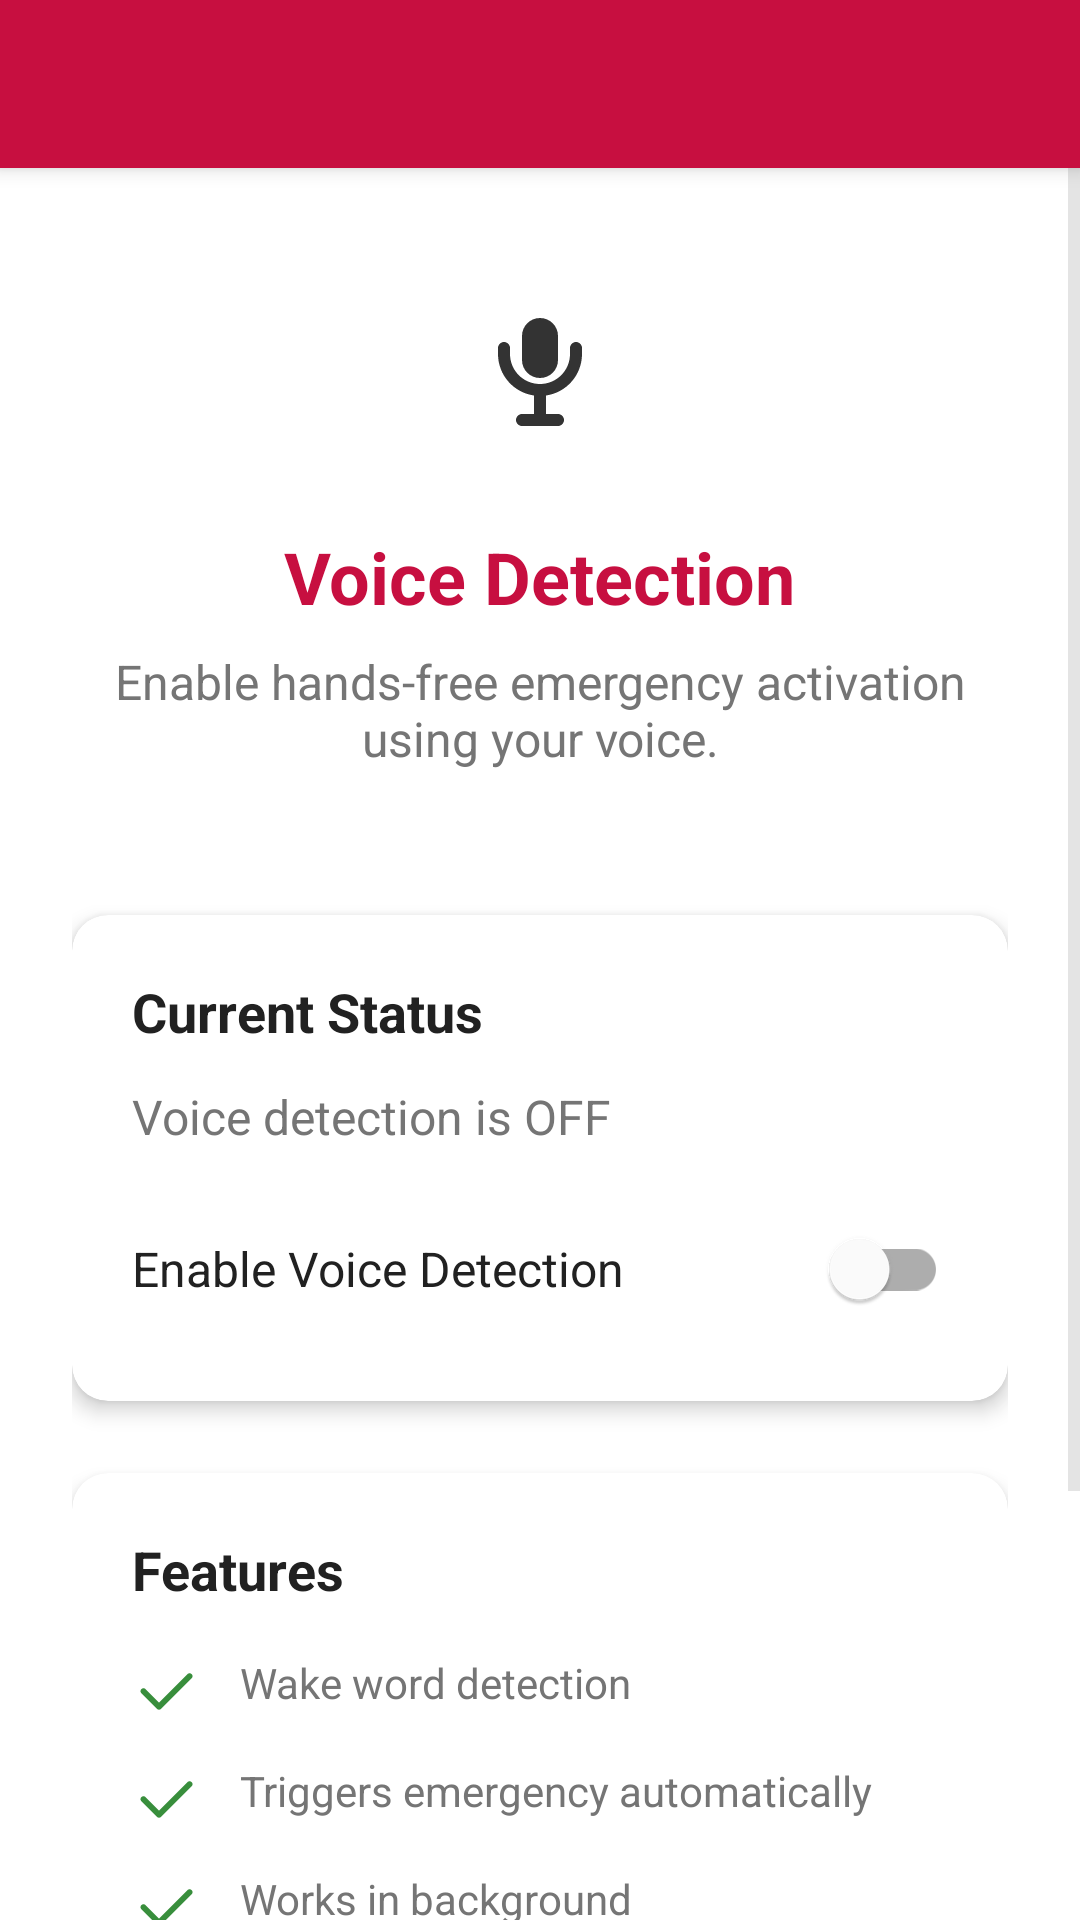

Here is an Android app screen rendered from its layout file. Give the layout XML and the strings, colors and styles it references.
<!-- AndroidManifest.xml: application theme Theme.FEMdefend -->
<!-- res/layout/activity_voice_detection.xml -->
<?xml version="1.0" encoding="utf-8"?>
<LinearLayout xmlns:android="http://schemas.android.com/apk/res/android"
    xmlns:app="http://schemas.android.com/apk/res-auto"
    android:layout_width="match_parent"
    android:layout_height="match_parent"
    android:orientation="vertical"
    android:background="@color/white">

    
    <androidx.appcompat.widget.Toolbar
        android:id="@+id/toolbar"
        android:layout_width="match_parent"
        android:layout_height="?attr/actionBarSize"
        android:background="@color/primary"
        android:elevation="4dp"
        android:theme="@style/ThemeOverlay.AppCompat.Dark.ActionBar"
        app:popupTheme="@style/ThemeOverlay.AppCompat.Light" />

    
    <ScrollView
        android:layout_width="match_parent"
        android:layout_height="match_parent"
        android:fillViewport="true">

        <LinearLayout
            android:layout_width="match_parent"
            android:layout_height="wrap_content"
            android:orientation="vertical"
            android:padding="24dp">

            
            <LinearLayout
                android:layout_width="match_parent"
                android:layout_height="wrap_content"
                android:orientation="vertical"
                android:gravity="center"
                android:layout_marginBottom="32dp">

                <ImageView
                    android:layout_width="80dp"
                    android:layout_height="80dp"
                    android:src="@drawable/ic_mic"
                    android:background="@drawable/circle_background"
                    android:padding="16dp"
                    android:layout_marginBottom="16dp"
                    android:contentDescription="@string/voice_detection_icon" />

                <TextView
                    android:layout_width="wrap_content"
                    android:layout_height="wrap_content"
                    android:text="@string/voice_detection_title"
                    android:textSize="24sp"
                    android:textStyle="bold"
                    android:textColor="@color/primary"
                    android:layout_marginBottom="8dp" />

                <TextView
                    android:layout_width="wrap_content"
                    android:layout_height="wrap_content"
                    android:text="@string/voice_detection_subtitle"
                    android:textSize="16sp"
                    android:textColor="@color/text_secondary"
                    android:gravity="center"
                    android:layout_marginBottom="16dp" />

            </LinearLayout>

            
            <androidx.cardview.widget.CardView
                android:layout_width="match_parent"
                android:layout_height="wrap_content"
                android:layout_marginBottom="24dp"
                app:cardCornerRadius="12dp"
                app:cardElevation="4dp"
                app:cardBackgroundColor="@color/white">

                <LinearLayout
                    android:layout_width="match_parent"
                    android:layout_height="wrap_content"
                    android:orientation="vertical"
                    android:padding="20dp">

                    <TextView
                        android:layout_width="wrap_content"
                        android:layout_height="wrap_content"
                        android:text="@string/current_status"
                        android:textSize="18sp"
                        android:textStyle="bold"
                        android:textColor="@color/text_primary"
                        android:layout_marginBottom="12dp" />

                    <TextView
                        android:id="@+id/tvStatus"
                        android:layout_width="wrap_content"
                        android:layout_height="wrap_content"
                        android:text="@string/voice_detection_inactive"
                        android:textSize="16sp"
                        android:textColor="@color/text_secondary"
                        android:layout_marginBottom="16dp" />

                    
                    <LinearLayout
                        android:layout_width="match_parent"
                        android:layout_height="wrap_content"
                        android:orientation="horizontal"
                        android:gravity="center_vertical">

                        <TextView
                            android:layout_width="0dp"
                            android:layout_height="wrap_content"
                            android:layout_weight="1"
                            android:text="@string/enable_voice_detection"
                            android:textSize="16sp"
                            android:textColor="@color/text_primary" />

                        <com.google.android.material.switchmaterial.SwitchMaterial
                            android:id="@+id/switchVoiceDetection"
                            android:layout_width="wrap_content"
                            android:layout_height="wrap_content"
                            android:checked="false" />

                    </LinearLayout>

                </LinearLayout>

            </androidx.cardview.widget.CardView>

            
            <androidx.cardview.widget.CardView
                android:layout_width="match_parent"
                android:layout_height="wrap_content"
                android:layout_marginBottom="24dp"
                app:cardCornerRadius="12dp"
                app:cardElevation="4dp"
                app:cardBackgroundColor="@color/white">

                <LinearLayout
                    android:layout_width="match_parent"
                    android:layout_height="wrap_content"
                    android:orientation="vertical"
                    android:padding="20dp">

                    <TextView
                        android:layout_width="wrap_content"
                        android:layout_height="wrap_content"
                        android:text="@string/features"
                        android:textSize="18sp"
                        android:textStyle="bold"
                        android:textColor="@color/text_primary"
                        android:layout_marginBottom="16dp" />

                    
                    <LinearLayout
                        android:layout_width="match_parent"
                        android:layout_height="wrap_content"
                        android:orientation="horizontal"
                        android:layout_marginBottom="12dp">

                        <ImageView
                            android:layout_width="24dp"
                            android:layout_height="24dp"
                            android:src="@drawable/ic_check"
                            android:layout_marginEnd="12dp"
                            android:contentDescription="@string/feature_icon" />

                        <TextView
                            android:layout_width="wrap_content"
                            android:layout_height="wrap_content"
                            android:text="@string/feature_wake_word"
                            android:textSize="14sp"
                            android:textColor="@color/text_secondary" />

                    </LinearLayout>

                    
                    <LinearLayout
                        android:layout_width="match_parent"
                        android:layout_height="wrap_content"
                        android:orientation="horizontal"
                        android:layout_marginBottom="12dp">

                        <ImageView
                            android:layout_width="24dp"
                            android:layout_height="24dp"
                            android:src="@drawable/ic_check"
                            android:layout_marginEnd="12dp"
                            android:contentDescription="@string/feature_icon" />

                        <TextView
                            android:layout_width="wrap_content"
                            android:layout_height="wrap_content"
                            android:text="@string/feature_emergency_trigger"
                            android:textSize="14sp"
                            android:textColor="@color/text_secondary" />

                    </LinearLayout>

                    
                    <LinearLayout
                        android:layout_width="match_parent"
                        android:layout_height="wrap_content"
                        android:orientation="horizontal">

                        <ImageView
                            android:layout_width="24dp"
                            android:layout_height="24dp"
                            android:src="@drawable/ic_check"
                            android:layout_marginEnd="12dp"
                            android:contentDescription="@string/feature_icon" />

                        <TextView
                            android:layout_width="wrap_content"
                            android:layout_height="wrap_content"
                            android:text="@string/feature_background"
                            android:textSize="14sp"
                            android:textColor="@color/text_secondary" />

                    </LinearLayout>

                </LinearLayout>

            </androidx.cardview.widget.CardView>

            
            <com.google.android.material.button.MaterialButton
                android:id="@+id/btnInfo"
                android:layout_width="match_parent"
                android:layout_height="wrap_content"
                android:text="@string/more_information"
                android:textSize="16sp"
                android:padding="16dp"
                android:layout_marginBottom="16dp"
                app:cornerRadius="8dp"
                app:backgroundTint="@color/secondary"
                android:textColor="@color/white" />

            
            <TextView
                android:layout_width="match_parent"
                android:layout_height="wrap_content"
                android:text="@string/voice_detection_privacy_notice"
                android:textSize="12sp"
                android:textColor="@color/text_tertiary"
                android:gravity="center"
                android:lineSpacingExtra="2dp" />

        </LinearLayout>

    </ScrollView>

</LinearLayout>
<!-- resources referenced by this layout -->
<resources>
  <color name="primary">#c70f40</color>
  <color name="secondary">#4682b4</color>
  <color name="text_primary">#212121</color>
  <color name="text_secondary">#757575</color>
  <color name="text_tertiary">#BDBDBD</color>
  <color name="white">#FFFFFFFF</color>
  <!-- drawable ic_check (drawable) -->
  <?xml version="1.0" encoding="utf-8"?>
  <vector xmlns:android="http://schemas.android.com/apk/res/android"
      android:width="24dp"
      android:height="24dp"
      android:viewportWidth="24"
      android:viewportHeight="24">
      <path
          android:fillColor="#388E3C"
          android:pathData="M9,16.17L4.53,11.7c-0.39,-0.39 -1.02,-0.39 -1.41,0s-0.39,1.02 0,1.41l5.18,5.18c0.39,0.39 1.02,0.39 1.41,0l10.18,-10.18c0.39,-0.39 0.39,-1.02 0,-1.41s-1.02,-0.39 -1.41,0L9,16.17z"/>
  </vector>
  <!-- drawable ic_mic (drawable) -->
  <?xml version="1.0" encoding="utf-8"?>
  <vector xmlns:android="http://schemas.android.com/apk/res/android"
      android:width="24dp"
      android:height="24dp"
      android:viewportWidth="24"
      android:viewportHeight="24">
      <path
          android:fillColor="#333333"
          android:pathData="M12,15c1.66,0 3,-1.34 3,-3v-4c0,-1.66 -1.34,-3 -3,-3s-3,1.34 -3,3v4c0,1.66 1.34,3 3,3zM19,11v-1c0,-0.55 -0.45,-1 -1,-1s-1,0.45 -1,1v1c0,2.76 -2.24,5 -5,5s-5,-2.24 -5,-5v-1c0,-0.55 -0.45,-1 -1,-1s-1,0.45 -1,1v1c0,3.53 2.61,6.43 6,6.92V21h-2c-0.55,0 -1,0.45 -1,1s0.45,1 1,1h6c0.55,0 1,-0.45 1,-1s-0.45,-1 -1,-1h-2v-3.08c3.39,-0.49 6,-3.39 6,-6.92z"/>
  </vector>
  <string name="current_status">Current Status</string>
  <string name="enable_voice_detection">Enable Voice Detection</string>
  <string name="feature_background">Works in background</string>
  <string name="feature_emergency_trigger">Triggers emergency automatically</string>
  <string name="feature_icon">Feature icon</string>
  <string name="feature_wake_word">Wake word detection</string>
  <string name="features">Features</string>
  <string name="more_information">More Information</string>
  <string name="voice_detection_icon">Voice detection icon</string>
  <string name="voice_detection_inactive">Voice detection is OFF</string>
  <string name="voice_detection_privacy_notice">Your voice is processed locally and never sent to our servers.</string>
  <string name="voice_detection_subtitle">Enable hands-free emergency activation using your voice.</string>
  <string name="voice_detection_title">Voice Detection</string>
  <style name="Theme.FEMdefend" parent="Theme.MaterialComponents.Light.NoActionBar">
          <item name="colorPrimary">@color/primary</item>
          <item name="colorPrimaryVariant">@color/primary</item>
          <item name="colorOnPrimary">@color/white</item>
          <item name="colorSecondary">@color/secondary</item>
          <item name="colorSecondaryVariant">@color/secondary</item>
          <item name="colorOnSecondary">@color/white</item>
          <item name="android:statusBarColor">@color/primary</item>
          <item name="android:windowLightStatusBar">false</item>
          <item name="android:navigationBarColor">@color/white</item>
          <item name="android:windowLightNavigationBar">true</item>
          <item name="android:textColorPrimary">@color/black</item>
          <item name="android:textColorSecondary">@color/gray</item>
          <item name="android:windowBackground">@color/white</item>
      </style>
  <color name="black">#FF000000</color>
  <color name="gray">#CCCCCC</color>
</resources>
